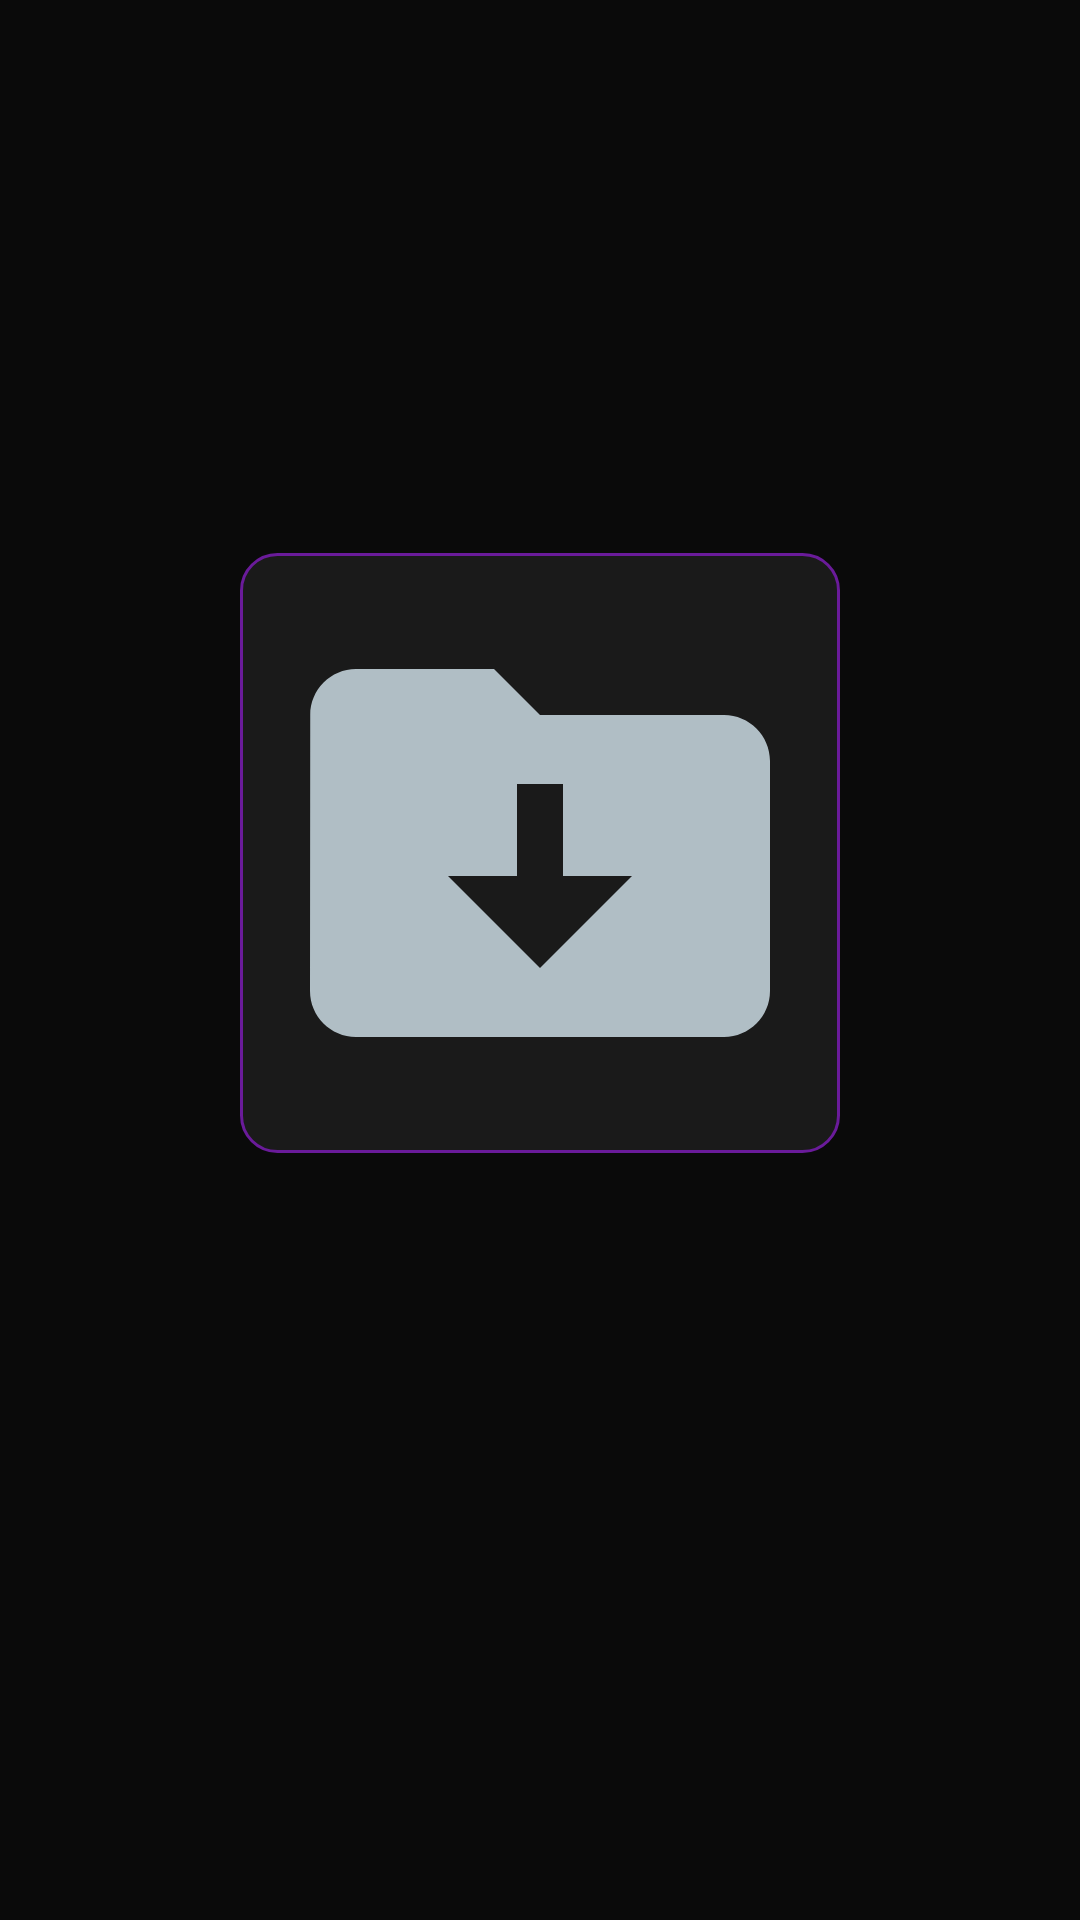

Layout XML and referenced resources for this Android screen:
<!-- AndroidManifest.xml: application theme Theme.RconClient -->
<!-- res/layout/dialog_product_detail.xml -->
<?xml version="1.0" encoding="utf-8"?>
<LinearLayout xmlns:android="http://schemas.android.com/apk/res/android"
    android:layout_width="match_parent"
    android:layout_height="wrap_content"
    android:orientation="vertical"
    android:padding="16dp"
    android:gravity="center">

    <ImageView
        android:id="@+id/image_product"
        android:layout_width="200dp"
        android:layout_height="200dp"
        android:scaleType="centerCrop"
        android:src="@drawable/ic_package"
        android:background="@drawable/bg_card"
        android:padding="8dp" />

    <TextView
        android:id="@+id/text_product_desc"
        android:layout_width="wrap_content"
        android:layout_height="wrap_content"
        android:layout_marginTop="16dp"
        android:textColor="@color/text_secondary"
        android:textSize="14sp"
        android:gravity="center" />

    <TextView
        android:id="@+id/text_product_price"
        android:layout_width="wrap_content"
        android:layout_height="wrap_content"
        android:layout_marginTop="12dp"
        android:textColor="@color/gold"
        android:textSize="18sp"
        android:textStyle="bold" />

</LinearLayout>
<!-- resources referenced by this layout -->
<resources>
  <color name="gold">#ffd700</color>
  <color name="text_secondary">#b0bec5</color>
  <!-- drawable bg_card (drawable) -->
  <?xml version="1.0" encoding="utf-8"?>
  <shape xmlns:android="http://schemas.android.com/apk/res/android"
      android:shape="rectangle">
      <solid android:color="@color/primary" />
      <corners android:radius="12dp" />
      <stroke
          android:width="1dp"
          android:color="@color/accent_dark" />
  </shape>
  <!-- drawable ic_package (drawable) -->
  <?xml version="1.0" encoding="utf-8"?>
  <vector xmlns:android="http://schemas.android.com/apk/res/android"
      android:width="24dp"
      android:height="24dp"
      android:viewportWidth="24"
      android:viewportHeight="24">
      <path
          android:fillColor="#b0bec5"
          android:pathData="M20,6h-8l-2,-2H4c-1.1,0 -1.99,0.9 -1.99,2L2,18c0,1.1 0.9,2 2,2h16c1.1,0 2,-0.9 2,-2V8c0,-1.1 -0.9,-2 -2,-2zM12,17l-4,-4h3V9h2v4h3l-4,4z"/>
  </vector>
  <style name="Theme.RconClient" parent="Theme.AppCompat.NoActionBar">
          <item name="colorPrimary">@color/accent</item>
          <item name="colorPrimaryDark">@color/primary_dark</item>
          <item name="colorAccent">@color/accent_light</item>
          <item name="android:windowBackground">@color/primary_dark</item>
          <item name="android:statusBarColor">@color/primary_dark</item>
          <item name="android:navigationBarColor">@color/primary_dark</item>
          <item name="android:textColorPrimary">@color/text_primary</item>
          <item name="android:textColorSecondary">@color/text_secondary</item>
      </style>
  <color name="primary">#1a1a1a</color>
  <color name="accent_dark">#6a1b9a</color>
  <color name="accent">#9c27b0</color>
  <color name="primary_dark">#0a0a0a</color>
  <color name="accent_light">#ba68c8</color>
  <color name="text_primary">#e0e0e0</color>
</resources>
